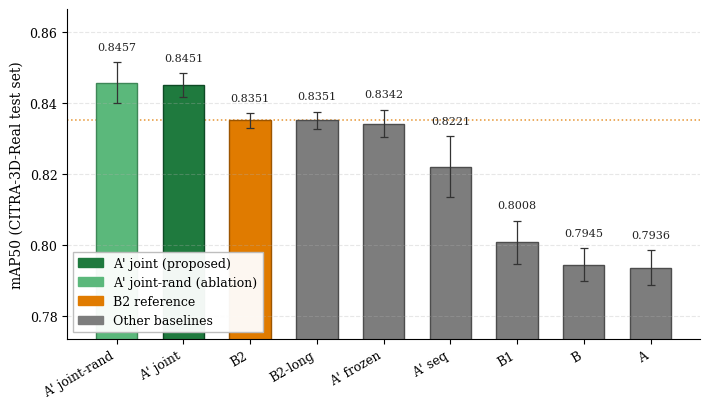
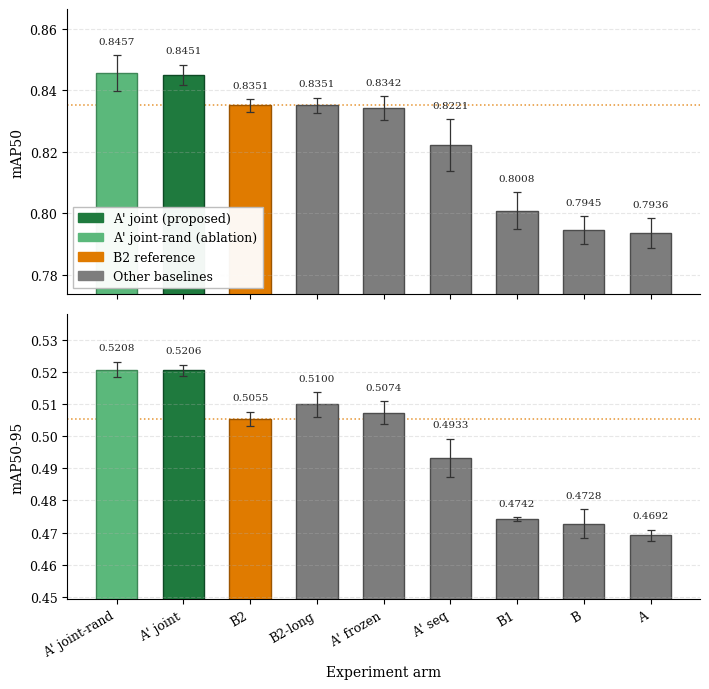

These charts were generated, in order, by the following Python code:
"""
gerar_fig6_comparison.py

Generate Figure 4 / Figure 6 (comparison bar chart) for the paper.

UPDATE v2 (10/06/2026): B2-long now has n=3 (was n=1). Error bars added.
The dagger footnote is no longer needed.

Outputs:
  paper/figs/fig6_comparison_bar.pdf       (single-panel, mAP50)
  paper/figs/fig6_comparison_bar_dual.pdf  (dual-panel, mAP50 + mAP50-95)
  paper/figs/fig6_comparison_bar.png       (preview for README)
  paper/figs/fig6_comparison_bar_dual.png  (preview)

Usage:
  python scripts/06_figures/gerar_fig6_comparison.py
"""

from pathlib import Path
import matplotlib.pyplot as plt
import matplotlib.patches as mpatches
import numpy as np


# ═══════════════════════════════════════════════════════════════════
# DATA — Final results, test set CITRA-3D-Real (n=3 seeds, all arms)
# Source: results/metricas_detalhadas.json + results/results_joint_rand_n3.json
#         + results/results_b2_long_n3.json (NEW)
# ═══════════════════════════════════════════════════════════════════

# Each entry: (label, mAP50_mean, mAP50_std, mAP95_mean, mAP95_std, category, n)
# Categories:
#   'proposed'      — A' joint (main proposed method) — dark green
#   'proposed_var'  — A' joint-rand (variant of proposed)  — light green
#   'baseline_ref'  — B2 (COCO reference baseline) — orange
#   'baseline'      — B1, A, B, B2-long, A' frozen, A' seq — gray

ARMS = [
    # (label,            mAP50_mean, mAP50_std, mAP95_mean, mAP95_std, category,        n)
    ("A' joint-rand",    0.8457,     0.0058,    0.5208,    0.0024,    "proposed_var",  3),
    ("A' joint",         0.8451,     0.0033,    0.5206,    0.0017,    "proposed",      3),
    ("B2",               0.8351,     0.0020,    0.5055,    0.0022,    "baseline_ref",  3),
    ("B2-long",          0.8351,     0.0025,    0.5100,    0.0038,    "baseline",      3),  # UPDATED: n=3
    ("A' frozen",        0.8342,     0.0039,    0.5074,    0.0035,    "baseline",      3),
    ("A' seq",           0.8221,     0.0085,    0.4933,    0.0059,    "baseline",      3),
    ("B1",               0.8008,     0.0061,    0.4742,    0.0006,    "baseline",      3),
    ("B",                0.7945,     0.0046,    0.4728,    0.0045,    "baseline",      3),
    ("A",                0.7936,     0.0049,    0.4692,    0.0017,    "baseline",      3),
]

COLOURS = {
    "proposed":      "#1f7a3e",   # dark green
    "proposed_var":  "#5bb87b",   # light green
    "baseline_ref":  "#e07b00",   # orange
    "baseline":      "#7d7d7d",   # neutral grey
}

EDGE_COLOURS = {
    "proposed":      "#0e4a25",
    "proposed_var":  "#3e8757",
    "baseline_ref":  "#9c5500",
    "baseline":      "#4d4d4d",
}


# ═══════════════════════════════════════════════════════════════════
# STYLE
# ═══════════════════════════════════════════════════════════════════

def setup_style():
    plt.rcParams.update({
        "font.family":       "serif",
        "font.serif":        ["Times New Roman", "Times", "DejaVu Serif"],
        "font.size":         10,
        "axes.labelsize":    10,
        "axes.titlesize":    11,
        "xtick.labelsize":   9,
        "ytick.labelsize":   9,
        "legend.fontsize":   9,
        "axes.spines.top":   False,
        "axes.spines.right": False,
        "axes.grid":         True,
        "axes.grid.axis":    "y",
        "grid.alpha":        0.3,
        "grid.linestyle":    "--",
        "pdf.fonttype":      42,
        "ps.fonttype":       42,
    })


# ═══════════════════════════════════════════════════════════════════
# SINGLE PANEL
# ═══════════════════════════════════════════════════════════════════

def plot_fig6_single(arms=ARMS, save_path=None, show=False):
    setup_style()
    fig, ax = plt.subplots(figsize=(7.2, 4.2))

    arms_sorted = sorted(arms, key=lambda x: -x[1])
    labels      = [a[0] for a in arms_sorted]
    means       = [a[1] for a in arms_sorted]
    stds        = [a[2] for a in arms_sorted]
    categories  = [a[5] for a in arms_sorted]

    colours      = [COLOURS[c]      for c in categories]
    edge_colours = [EDGE_COLOURS[c] for c in categories]

    b2_value = next(a[1] for a in arms if a[0] == "B2")

    x = np.arange(len(labels))
    bar_width = 0.62

    ax.bar(
        x, means, yerr=stds, capsize=3,
        color=colours, edgecolor=edge_colours, linewidth=1.0,
        width=bar_width,
        error_kw={"elinewidth": 0.9, "capthick": 0.9, "ecolor": "#333"},
    )

    ax.axhline(
        b2_value, color=COLOURS["baseline_ref"],
        linestyle=":", linewidth=1.1, alpha=0.8,
        label=f"B2 reference ({b2_value:.4f})",
        zorder=0,
    )

    for xi, (m, s) in enumerate(zip(means, stds)):
        ax.text(xi, m + s + 0.003, f"{m:.4f}",
                ha="center", va="bottom", fontsize=8, color="#222")

    ax.set_xticks(x)
    ax.set_xticklabels(labels, rotation=30, ha="right")
    ax.set_ylabel("mAP50 (CITRA-3D-Real test set)")
    ymin = min(means) - 0.02
    ymax = max(m + s for m, s in zip(means, stds)) + 0.015
    ax.set_ylim(ymin, ymax)

    legend_handles = [
        mpatches.Patch(color=COLOURS["proposed"],     label="A' joint (proposed)"),
        mpatches.Patch(color=COLOURS["proposed_var"], label="A' joint-rand (ablation)"),
        mpatches.Patch(color=COLOURS["baseline_ref"], label="B2 reference"),
        mpatches.Patch(color=COLOURS["baseline"],     label="Other baselines"),
    ]
    ax.legend(handles=legend_handles, loc="lower left", framealpha=0.95,
              edgecolor="#bbb", fancybox=False)

    plt.tight_layout()

    if save_path:
        save_path = Path(save_path)
        save_path.parent.mkdir(parents=True, exist_ok=True)
        plt.savefig(save_path, dpi=300, bbox_inches="tight")
        print(f"✓ Saved {save_path}")
        png_path = save_path.with_suffix(".png")
        plt.savefig(png_path, dpi=200, bbox_inches="tight")
        print(f"✓ Saved {png_path}")

    if show:
        plt.show()
    else:
        plt.close()


# ═══════════════════════════════════════════════════════════════════
# DUAL PANEL (recommended for the paper)
# ═══════════════════════════════════════════════════════════════════

def plot_fig6_dual(arms=ARMS, save_path=None, show=False):
    setup_style()
    fig, axes = plt.subplots(2, 1, figsize=(7.2, 7.0), sharex=True)

    arms_sorted = sorted(arms, key=lambda x: -x[1])
    labels      = [a[0] for a in arms_sorted]
    categories  = [a[5] for a in arms_sorted]
    colours      = [COLOURS[c]      for c in categories]
    edge_colours = [EDGE_COLOURS[c] for c in categories]

    metrics = [
        ("mAP50",    [a[1] for a in arms_sorted], [a[2] for a in arms_sorted]),
        ("mAP50-95", [a[3] for a in arms_sorted], [a[4] for a in arms_sorted]),
    ]
    b2_values = {
        "mAP50":    next(a[1] for a in arms if a[0] == "B2"),
        "mAP50-95": next(a[3] for a in arms if a[0] == "B2"),
    }

    x = np.arange(len(labels))
    bar_width = 0.62

    for ax, (metric_name, means, stds) in zip(axes, metrics):
        ax.bar(
            x, means, yerr=stds, capsize=3,
            color=colours, edgecolor=edge_colours, linewidth=1.0,
            width=bar_width,
            error_kw={"elinewidth": 0.9, "capthick": 0.9, "ecolor": "#333"},
        )
        ax.axhline(
            b2_values[metric_name], color=COLOURS["baseline_ref"],
            linestyle=":", linewidth=1.1, alpha=0.8,
            label=f"B2 reference ({b2_values[metric_name]:.4f})",
            zorder=0,
        )
        for xi, (m, s) in enumerate(zip(means, stds)):
            ax.text(xi, m + s + 0.003, f"{m:.4f}",
                    ha="center", va="bottom", fontsize=7.5, color="#222")
        ax.set_ylabel(metric_name)
        ymin = min(means) - 0.02
        ymax = max(m + s for m, s in zip(means, stds)) + 0.015
        ax.set_ylim(ymin, ymax)
        ax.set_xticks(x)

    axes[-1].set_xticklabels(labels, rotation=30, ha="right")
    axes[-1].set_xlabel("Experiment arm")

    legend_handles = [
        mpatches.Patch(color=COLOURS["proposed"],     label="A' joint (proposed)"),
        mpatches.Patch(color=COLOURS["proposed_var"], label="A' joint-rand (ablation)"),
        mpatches.Patch(color=COLOURS["baseline_ref"], label="B2 reference"),
        mpatches.Patch(color=COLOURS["baseline"],     label="Other baselines"),
    ]
    axes[0].legend(handles=legend_handles, loc="lower left",
                   framealpha=0.95, edgecolor="#bbb", fancybox=False)

    plt.tight_layout()

    if save_path:
        save_path = Path(save_path)
        save_path.parent.mkdir(parents=True, exist_ok=True)
        plt.savefig(save_path, dpi=300, bbox_inches="tight")
        print(f"✓ Saved {save_path}")
        png_path = save_path.with_suffix(".png")
        plt.savefig(png_path, dpi=200, bbox_inches="tight")
        print(f"✓ Saved {png_path}")

    if show:
        plt.show()
    else:
        plt.close()


# ═══════════════════════════════════════════════════════════════════
# MAIN
# ═══════════════════════════════════════════════════════════════════

if __name__ == "__main__":
    out_dir = Path("paper/figs")

    plot_fig6_single(save_path=out_dir / "fig6_comparison_bar.pdf")
    plot_fig6_dual(save_path=out_dir / "fig6_comparison_bar_dual.pdf")

    print("\nDone. Files generated in paper/figs/:")
    print("  - fig6_comparison_bar.pdf       (single panel, mAP50)")
    print("  - fig6_comparison_bar.png       (preview)")
    print("  - fig6_comparison_bar_dual.pdf  (dual panel, mAP50 + mAP50-95)")
    print("  - fig6_comparison_bar_dual.png  (preview)")
